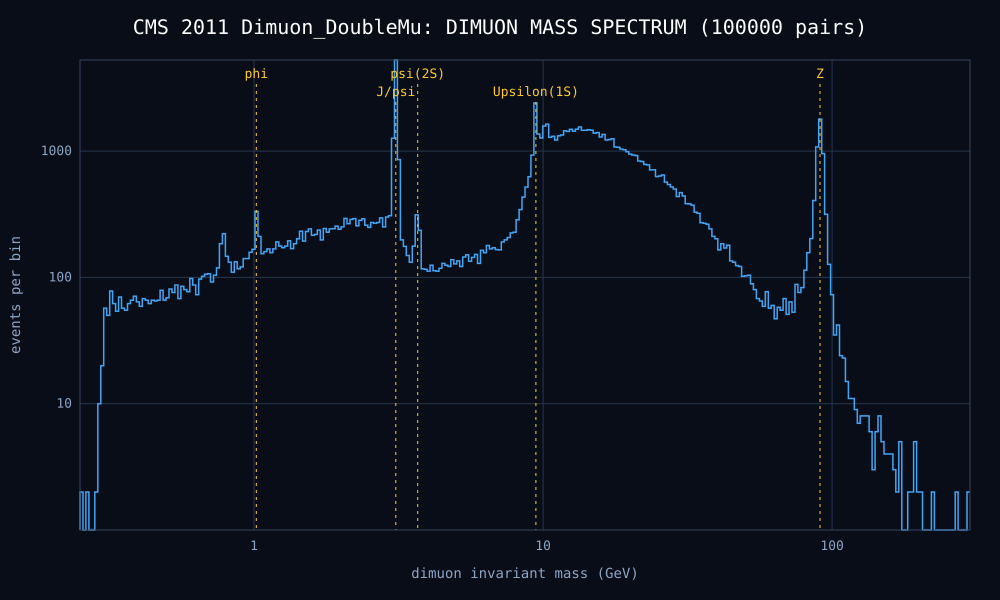

Data behind this chart, as committed beside it:
mass_lo_gev, mass_hi_gev, events
0.25, 0.256, 1
0.256, 0.2621, 0
0.2621, 0.2684, 1
0.2684, 0.2748, 0
0.2748, 0.2814, 0
0.2814, 0.2881, 1
0.2881, 0.295, 9
0.295, 0.302, 19
0.302, 0.3093, 56
0.3093, 0.3166, 49
0.3166, 0.3242, 77
0.3242, 0.332, 61
0.332, 0.3399, 53
0.3399, 0.348, 69
0.348, 0.3564, 56
0.3564, 0.3649, 54
0.3649, 0.3736, 61
0.3736, 0.3826, 65
0.3826, 0.3917, 70
0.3917, 0.4011, 63
0.4011, 0.4107, 58
0.4107, 0.4205, 67
0.4205, 0.4305, 65
0.4305, 0.4408, 61
0.4408, 0.4514, 65
0.4514, 0.4622, 64
0.4622, 0.4732, 65
0.4732, 0.4845, 78
0.4845, 0.4961, 65
0.4961, 0.508, 68
0.508, 0.5201, 80
0.5201, 0.5326, 75
0.5326, 0.5453, 86
0.5453, 0.5584, 67
0.5584, 0.5717, 84
0.5717, 0.5854, 79
0.5854, 0.5994, 76
0.5994, 0.6137, 97
0.6137, 0.6284, 86
0.6284, 0.6434, 72
0.6434, 0.6588, 96
0.6588, 0.6746, 101
0.6746, 0.6907, 105
0.6907, 0.7072, 106
0.7072, 0.7241, 91
0.7241, 0.7415, 103
0.7415, 0.7592, 118
0.7592, 0.7773, 184
0.7773, 0.7959, 221
0.7959, 0.815, 146
0.815, 0.8345, 131
0.8345, 0.8544, 109
0.8544, 0.8748, 132
0.8748, 0.8958, 116
0.8958, 0.9172, 120
0.9172, 0.9391, 140
0.9391, 0.9616, 140
0.9616, 0.9846, 157
0.9846, 1.008, 166
1.008, 1.032, 333
... 240 more rows
